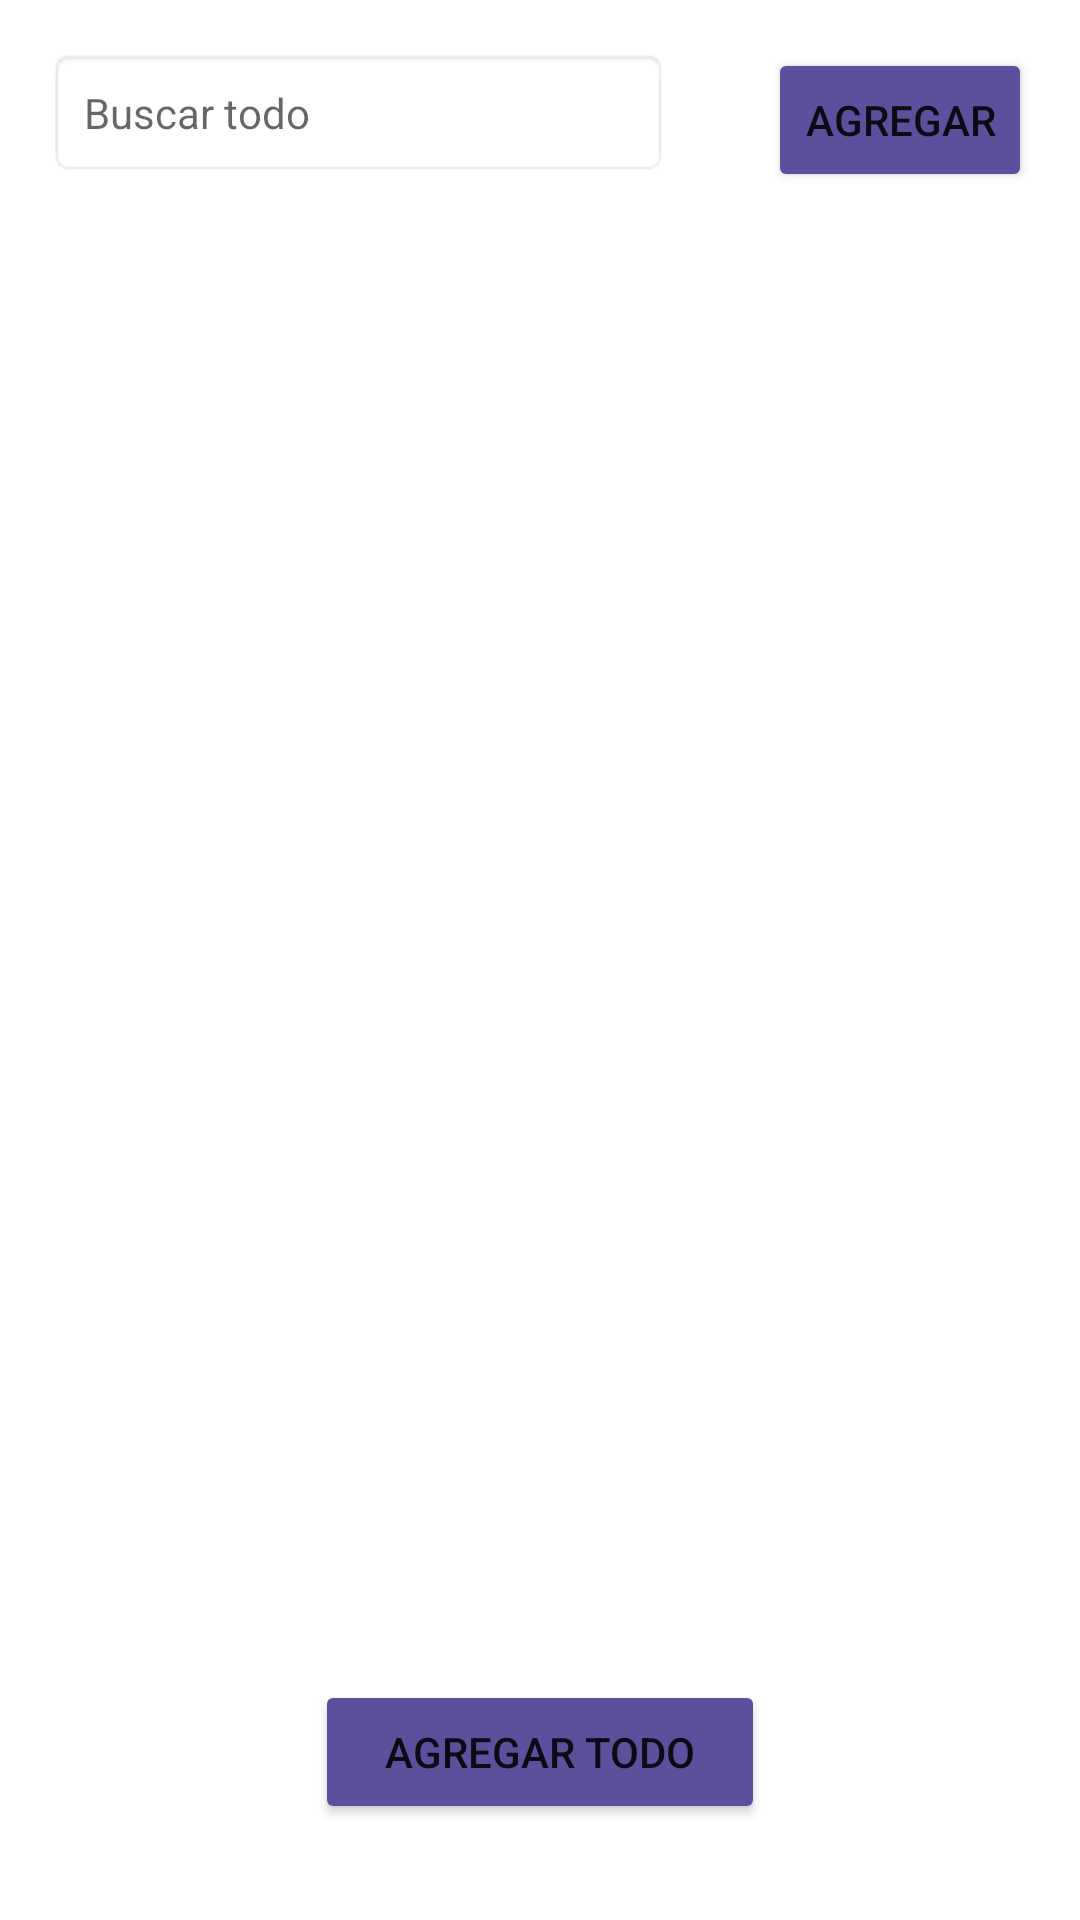

Here is an Android app screen rendered from its layout file. Give the layout XML and the strings, colors and styles it references.
<!-- AndroidManifest.xml: application theme Theme.Despensa -->
<!-- res/layout/fragment_carro.xml -->
<?xml version="1.0" encoding="utf-8"?>
<RelativeLayout xmlns:android="http://schemas.android.com/apk/res/android"
    android:layout_width="match_parent"
    android:layout_height="match_parent"
    xmlns:tools="http://schemas.android.com/tools"
    xmlns:app="http://schemas.android.com/apk/res-auto"
    android:padding="16dp"
    tools:context=".MainActivity"
    android:gravity="center"


    >


    <TextView
        android:id="@+id/buscar"
        android:layout_width="match_parent"
        android:layout_height="wrap_content"
        android:padding="12dp"
        android:gravity="center_vertical"
        android:layout_marginEnd="33dp"
        android:layout_toStartOf="@id/agregar"
        android:background="@android:drawable/editbox_background"
        android:hint="@string/buscar" />

    <Button
        android:id="@+id/agregar"
        android:layout_width="wrap_content"
        android:layout_height="wrap_content"
        android:backgroundTint="#5c509c"
        android:paddingLeft="5dp"
        android:paddingRight="5dp"
        android:layout_alignParentRight="true"

        android:text="@string/agregar" />

    <ListView
        android:id="@+id/lvCarro"
        android:layout_width="match_parent"
        android:layout_height="454dp"
        android:layout_alignBottom="@id/buscar"
        android:layout_marginBottom="-467dp"
        android:ems="10"
        android:gravity="top" />

    <Button

        android:id="@+id/adAll"
        android:layout_width="150dp"
        android:layout_height="wrap_content"
        android:layout_centerHorizontal="true"
        android:layout_alignParentBottom="true"
        android:layout_marginTop="40dp"
        android:layout_marginBottom="16dp"
        android:backgroundTint="#5c509c"
        android:text="@string/agregar2" />


</RelativeLayout>
<!-- resources referenced by this layout -->
<resources>
  <string name="agregar">Agregar</string>
  <string name="agregar2">Agregar todo</string>
  <string name="buscar">Buscar todo</string>
  <style name="Theme.Despensa" parent="Theme.MaterialComponents.DayNight.DarkActionBar">
          
          <item name="colorPrimary">#382d72</item>
          <item name="colorPrimaryVariant">#5c509c</item>
          <item name="colorOnPrimary">@color/white</item>
          
          <item name="colorSecondary">@color/teal_200</item>
          <item name="colorSecondaryVariant">@color/teal_700</item>
          <item name="colorOnSecondary">@color/black</item>
          
          <item name="android:statusBarColor" tools:targetApi="l">?attr/colorPrimaryVariant</item>
          
      </style>
  <color name="white">#FFFFFFFF</color>
  <color name="teal_200">#FF03DAC5</color>
  <color name="teal_700">#FF018786</color>
  <color name="black">#FF000000</color>
</resources>
